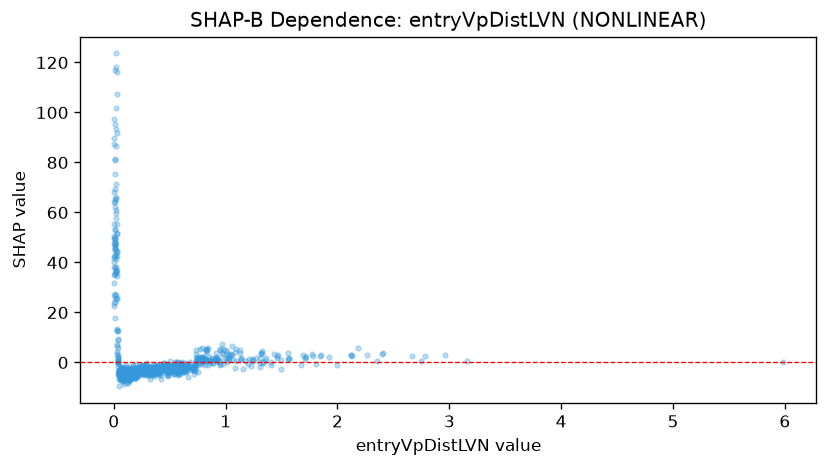

Data behind this chart, as committed beside it:
feature_value, shap_value
0.605, -0.6933
0.067, -2.003
0.007, 24.38
0.012, 53.47
0.275, -2.275
0.276, -1.186
0.446, -0.3815
0.738, 5.146
0.367, -1.623
0.265, -1.123
0.074, -3.617
0.191, -3.733
0.074, -4.627
0.422, -2.415
0.031, 7.357
0.034, 2.935
0.119, -3.141
0.294, -1.981
0.82, 1.158
0.782, 1.286
0.289, -1.925
0.14, -4.696
0.622, -2.467
0.416, -1.8
0.076, -3.981
0.032, 4.268
0.031, 12.58
0.13, -2.818
0.264, -3.473
0.091, -4.686
0.457, -1.622
0.333, -3.029
0.235, -2.101
0.173, -1.291
0.069, -3.316
0.01, 17.84
0.832, 0.5294
0.39, -1.211
0.938, 0.437
0.482, -2.07
0.128, -4.009
0.158, -2.714
0.713, -1.516
0.222, -1.78
0.444, -1.055
0.005, 31.59
0.283, -1.08
0.509, -2.393
0.118, -3.069
0.39, -1.748
2.406, 3.724
0.072, -2.021
0.994, 1.644
0.006, 40.2
0.522, -1.295
0.165, -3.768
0.211, -2.517
0.359, -0.7471
0.139, -4.668
2.13, 2.659
... 871 more rows
